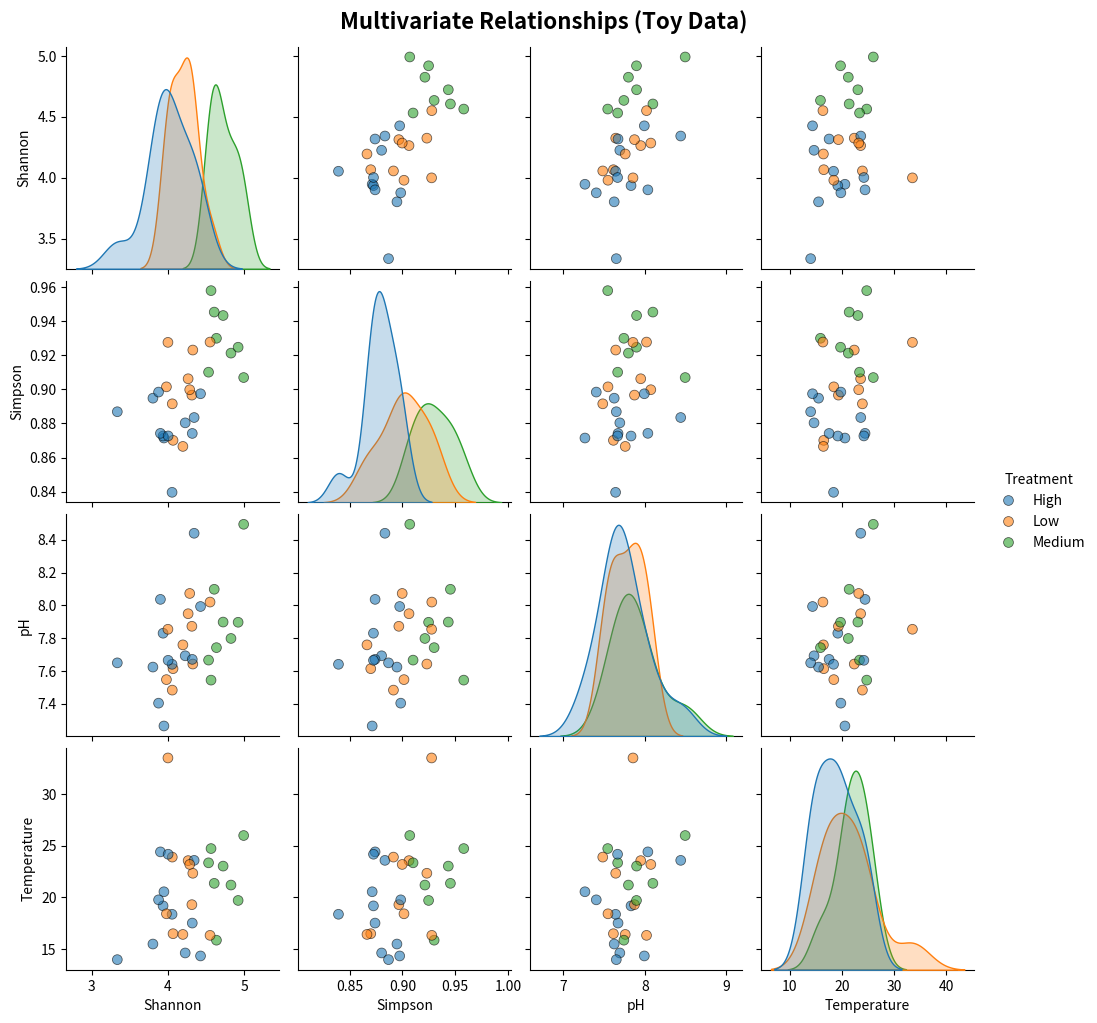

Write Python code to recreate this figure.
import numpy as np
import pandas as pd
import seaborn as sns
import matplotlib.pyplot as plt

# ============================
# TOY DATA: metadata + alpha diversity (Sample-level)
# ============================
np.random.seed(42)

n_samples = 30
samples = [f"S{i+1:02d}" for i in range(n_samples)]

metadata = pd.DataFrame({
    "Sample": samples,
    "Treatment": np.random.choice(["Low", "Medium", "High"], size=n_samples),
    "pH": np.random.normal(7.8, 0.25, size=n_samples),
    "Temperature": np.random.normal(20, 4, size=n_samples),
}).set_index("Sample")

# Toy diversity with treatment effects
div_rows = []
for s in samples:
    t = metadata.loc[s, "Treatment"]
    if t == "Low":
        shannon = np.random.normal(4.2, 0.25)
        simpson = np.random.normal(0.90, 0.02)
    elif t == "Medium":
        shannon = np.random.normal(4.8, 0.25)
        simpson = np.random.normal(0.93, 0.02)
    else:
        shannon = np.random.normal(4.0, 0.25)
        simpson = np.random.normal(0.88, 0.02)

    div_rows.append([s, shannon, simpson])

diversity = pd.DataFrame(div_rows, columns=["Sample", "Shannon", "Simpson"]).set_index("Sample")

# Combine data
data_combined = pd.concat([diversity, metadata[["Treatment", "pH", "Temperature"]]], axis=1).reset_index()

# Pairplot
g = sns.pairplot(
    data_combined,
    hue="Treatment",
    vars=["Shannon", "Simpson", "pH", "Temperature"],
    diag_kind="kde",
    plot_kws={"alpha": 0.6, "s": 50, "edgecolor": "k"},
    height=2.5
)

g.fig.suptitle("Multivariate Relationships (Toy Data)", y=1.02, fontsize=16, fontweight="bold")
plt.savefig("diversity_environment_pairplot_toy.pdf", dpi=300, bbox_inches="tight")
plt.savefig("diversity_environment_pairplot_toy.png", dpi=300, bbox_inches="tight")
plt.show()

